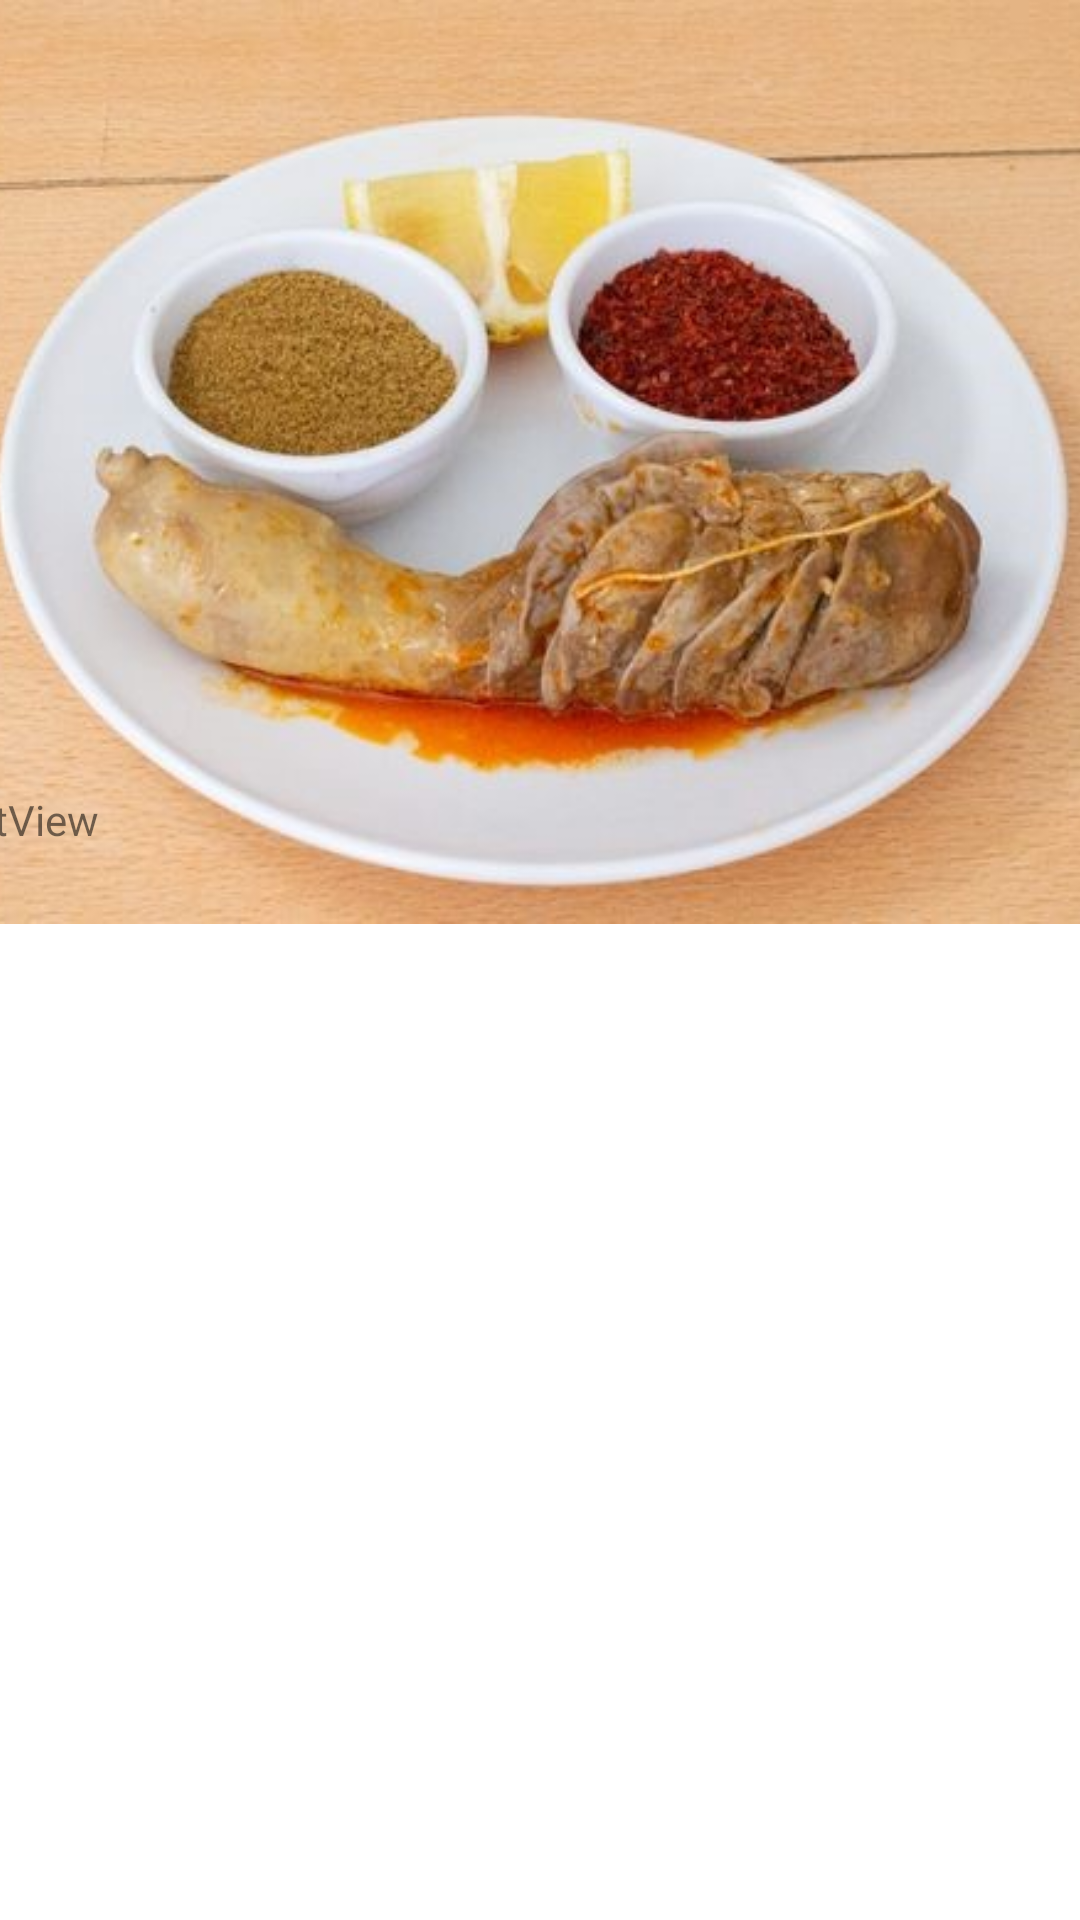

This screen was rendered from an Android layout file. Write that file and the resources it references.
<!-- AndroidManifest.xml: application theme Theme.OSAMAALNANSA -->
<!-- res/layout/activity_sirdan2.xml -->
<?xml version="1.0" encoding="utf-8"?>
<androidx.constraintlayout.widget.ConstraintLayout xmlns:android="http://schemas.android.com/apk/res/android"
    xmlns:app="http://schemas.android.com/apk/res-auto"
    xmlns:tools="http://schemas.android.com/tools"
    android:layout_width="match_parent"
    android:layout_height="match_parent"
    tools:context=".sirdan2">

    <ImageView
        android:id="@+id/imageView9"
        android:layout_width="411dp"
        android:layout_height="308dp"
        app:layout_constraintEnd_toEndOf="parent"
        app:layout_constraintStart_toStartOf="parent"
        app:layout_constraintTop_toTopOf="parent"
        app:srcCompat="@drawable/whstapp" />

    <ScrollView
        android:layout_width="409dp"
        android:layout_height="421dp"
        app:layout_constraintBottom_toBottomOf="parent"
        app:layout_constraintEnd_toEndOf="parent"
        app:layout_constraintStart_toStartOf="parent"
        app:layout_constraintTop_toBottomOf="@+id/imageView9">

        <LinearLayout
            android:layout_width="match_parent"
            android:layout_height="wrap_content"
            android:orientation="vertical" >

            <TextView
                android:id="@+id/sirda"
                android:layout_width="match_parent"
                android:layout_height="wrap_content"
                android:text="TextView" />
        </LinearLayout>
    </ScrollView>
</androidx.constraintlayout.widget.ConstraintLayout>
<!-- resources referenced by this layout -->
<resources>
  <!-- drawable whstapp: jpg bitmap (drawable, 44921 bytes) -->
  <style name="Theme.OSAMAALNANSA" parent="Theme.MaterialComponents.DayNight.DarkActionBar">
          
          <item name="colorPrimary">@color/purple_500</item>
          <item name="colorPrimaryVariant">@color/purple_700</item>
          <item name="colorOnPrimary">@color/white</item>
          
          <item name="colorSecondary">@color/teal_200</item>
          <item name="colorSecondaryVariant">@color/teal_700</item>
          <item name="colorOnSecondary">@color/black</item>
          
          <item name="android:statusBarColor">?attr/colorPrimaryVariant</item>
          
      </style>
  <!-- not gathered from this repository: default colours our renderer supplied (Android Studio template values) -->
  <color name="purple_500">#FF6200EE</color>
  <color name="purple_700">#FF3700B3</color>
  <color name="teal_200">#FF03DAC5</color>
  <color name="teal_700">#FF018786</color>
  <color name="black">#FF000000</color>
  <color name="white">#FFFFFFFF</color>
</resources>
